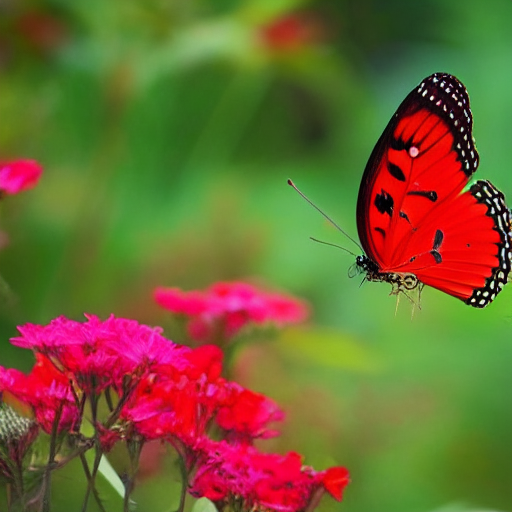
Generation parameters embedded in this image by ComfyUI (PNG 'prompt' text chunk: the API-format workflow graph, JSON):
{"3":{"inputs":{"seed":851785125989160,"steps":20,"cfg":8.0,"sampler_name":"euler","scheduler":"normal","denoise":1.0,"model":["4",0],"positive":["6",0],"negative":["7",0],"latent_image":["5",0]},"class_type":"KSampler","_meta":{"title":"KSampler"}},"4":{"inputs":{"ckpt_name":"v1-5-pruned-emaonly-fp16.safetensors"},"class_type":"CheckpointLoaderSimple","_meta":{"title":"Load Checkpoint"}},"5":{"inputs":{"width":512,"height":512,"batch_size":1},"class_type":"EmptyLatentImage","_meta":{"title":"Empty Latent Image"}},"6":{"inputs":{"text":"a beautiful red butterfly flying in garden with full of flowers","clip":["4",1]},"class_type":"CLIPTextEncode","_meta":{"title":"CLIP Text Encode (Prompt)"}},"7":{"inputs":{"text":"text, watermark","clip":["4",1]},"class_type":"CLIPTextEncode","_meta":{"title":"CLIP Text Encode (Prompt)"}},"8":{"inputs":{"samples":["3",0],"vae":["4",2]},"class_type":"VAEDecode","_meta":{"title":"VAE Decode"}},"9":{"inputs":{"filename_prefix":"ComfyUI","images":["8",0]},"class_type":"SaveImage","_meta":{"title":"Save Image"}}}